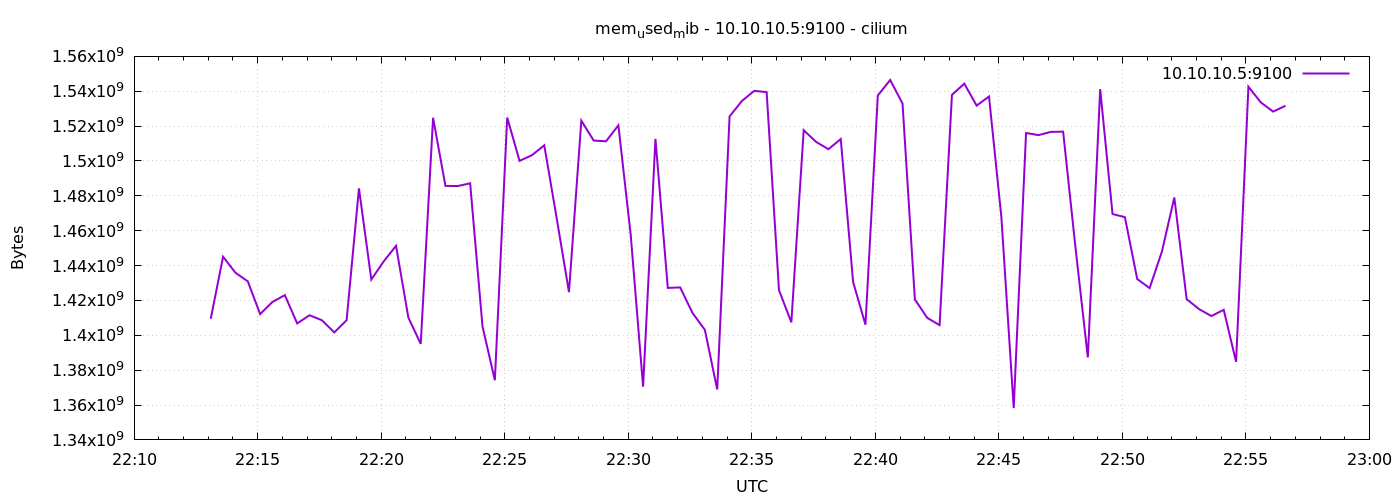

The file beside this chart, header and first rows:
1778105586	1409437696
1778105616	1445081088
1778105646	1435881472
1778105676	1430966272
1778105706	1412165632
1778105736	1419165696
1778105766	1423040512
1778105796	1406816256
1778105826	1411514368
1778105856	1408655360
1778105886	1401651200
1778105916	1408651264
1778105946	1484283904
1778105976	1431994368
1778106006	1442377728
1778106036	1451347968
1778106066	1410138112
1778106096	1395093504
1778106126	1524764672
1778106156	1485684736
1778106186	1485639680
1778106216	1487179776
1778106246	1405095936
1778106276	1374224384
1778106306	1524912128
1778106336	1500069888
1778106366	1503318016
1778106396	1508986880
1778106426	1467408384
1778106456	1424764928
1778106486	1523126272
1778106516	1511718912
1778106546	1511288832
1778106576	1520472064
1778106606	1457385472
1778106636	1370501120
1778106666	1512644608
1778106696	1427189760
1778106726	1427480576
1778106756	1412808704
1778106786	1403154432
1778106816	1368932352
1778106846	1525571584
1778106876	1534439424
1778106906	1540227072
1778106936	1539502080
1778106966	1425874944
1778106996	1407434752
1778107026	1517662208
1778107056	1510952960
1778107086	1506766848
1778107116	1512562688
1778107146	1430593536
1778107176	1406070784
1778107206	1537589248
1778107236	1546457088
1778107266	1532981248
1778107296	1420546048
1778107326	1410023424
1778107356	1405816832
1778107386	1537916928
... 27 more rows
